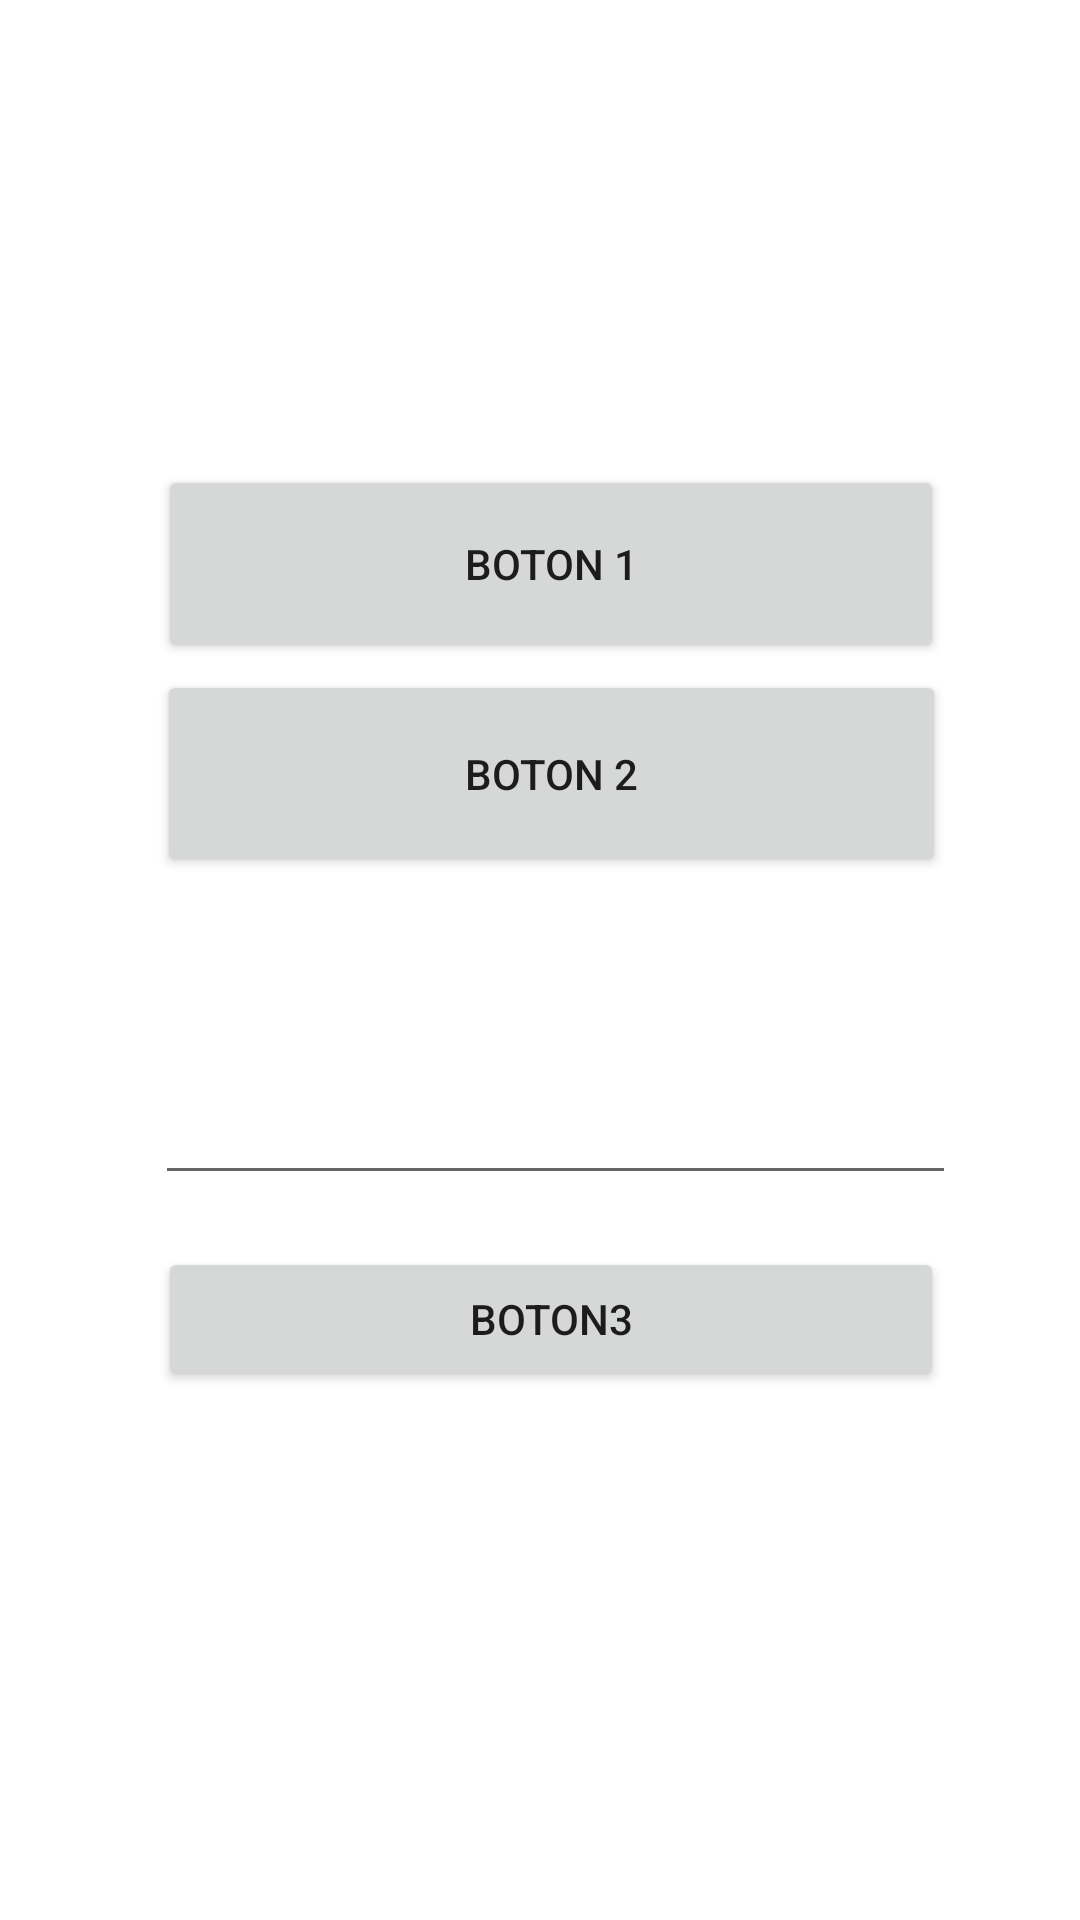

Reconstruct the res/layout file that produces this screen, plus the resources it refers to.
<!-- AndroidManifest.xml: application theme Theme.EjercicioInters -->
<!-- res/layout/activity_main.xml -->
<?xml version="1.0" encoding="utf-8"?>
<androidx.constraintlayout.widget.ConstraintLayout xmlns:android="http://schemas.android.com/apk/res/android"
    xmlns:app="http://schemas.android.com/apk/res-auto"
    xmlns:tools="http://schemas.android.com/tools"
    android:layout_width="match_parent"
    android:layout_height="match_parent"
    android:background="@color/white"
    tools:context=".MainActivity">



    <Button
        android:id="@+id/boton1"
        android:layout_width="262dp"
        android:layout_height="66dp"
        android:text="Boton 1"
        app:layout_constraintBottom_toBottomOf="parent"
        app:layout_constraintHorizontal_bias="0.536"
        app:layout_constraintLeft_toLeftOf="parent"
        app:layout_constraintRight_toRightOf="parent"
        app:layout_constraintTop_toTopOf="parent"
        app:layout_constraintVertical_bias="0.27" />

    <Button
        android:id="@+id/boton2"
        android:layout_width="263dp"
        android:layout_height="69dp"
        android:text="Boton 2"
        app:layout_constraintBottom_toBottomOf="parent"
        app:layout_constraintEnd_toEndOf="parent"
        app:layout_constraintHorizontal_bias="0.54"
        app:layout_constraintLeft_toLeftOf="parent"
        app:layout_constraintRight_toRightOf="parent"
        app:layout_constraintStart_toStartOf="parent"
        app:layout_constraintTop_toTopOf="parent"
        app:layout_constraintVertical_bias="0.391" />

    <androidx.appcompat.widget.AppCompatEditText
        android:id="@+id/textoOriginal"
        android:layout_width="267dp"
        android:layout_height="102dp"
        app:layout_constraintBottom_toBottomOf="parent"
        app:layout_constraintEnd_toEndOf="parent"
        app:layout_constraintHorizontal_bias="0.555"
        app:layout_constraintStart_toStartOf="parent"
        app:layout_constraintTop_toTopOf="parent"
        app:layout_constraintVertical_bias="0.551" />

    <Button
        android:id="@+id/boton3"
        android:layout_width="262dp"
        android:layout_height="48dp"
        android:text="Boton3"
        app:layout_constraintBottom_toBottomOf="parent"
        app:layout_constraintEnd_toEndOf="parent"
        app:layout_constraintHorizontal_bias="0.536"
        app:layout_constraintStart_toStartOf="parent"
        app:layout_constraintTop_toTopOf="parent"
        app:layout_constraintVertical_bias="0.702" />

</androidx.constraintlayout.widget.ConstraintLayout>
<!-- resources referenced by this layout -->
<resources>
  <style name="Theme.EjercicioInters" parent="Theme.MaterialComponents.DayNight.DarkActionBar">
          
          <item name="colorPrimary">@color/purple_500</item>
          <item name="colorPrimaryVariant">@color/purple_700</item>
          <item name="colorOnPrimary">@color/white</item>
          
          <item name="colorSecondary">@color/teal_200</item>
          <item name="colorSecondaryVariant">@color/teal_700</item>
          <item name="colorOnSecondary">@color/black</item>
          
          <item name="android:statusBarColor" tools:targetApi="l">?attr/colorPrimaryVariant</item>
          
      </style>
  <!-- not gathered from this repository: default colours our renderer supplied (Android Studio template values) -->
  <color name="purple_500">#FF6200EE</color>
  <color name="purple_700">#FF3700B3</color>
  <color name="teal_200">#FF03DAC5</color>
  <color name="teal_700">#FF018786</color>
  <color name="black">#FF000000</color>
  <color name="white">#FFFFFFFF</color>
</resources>
